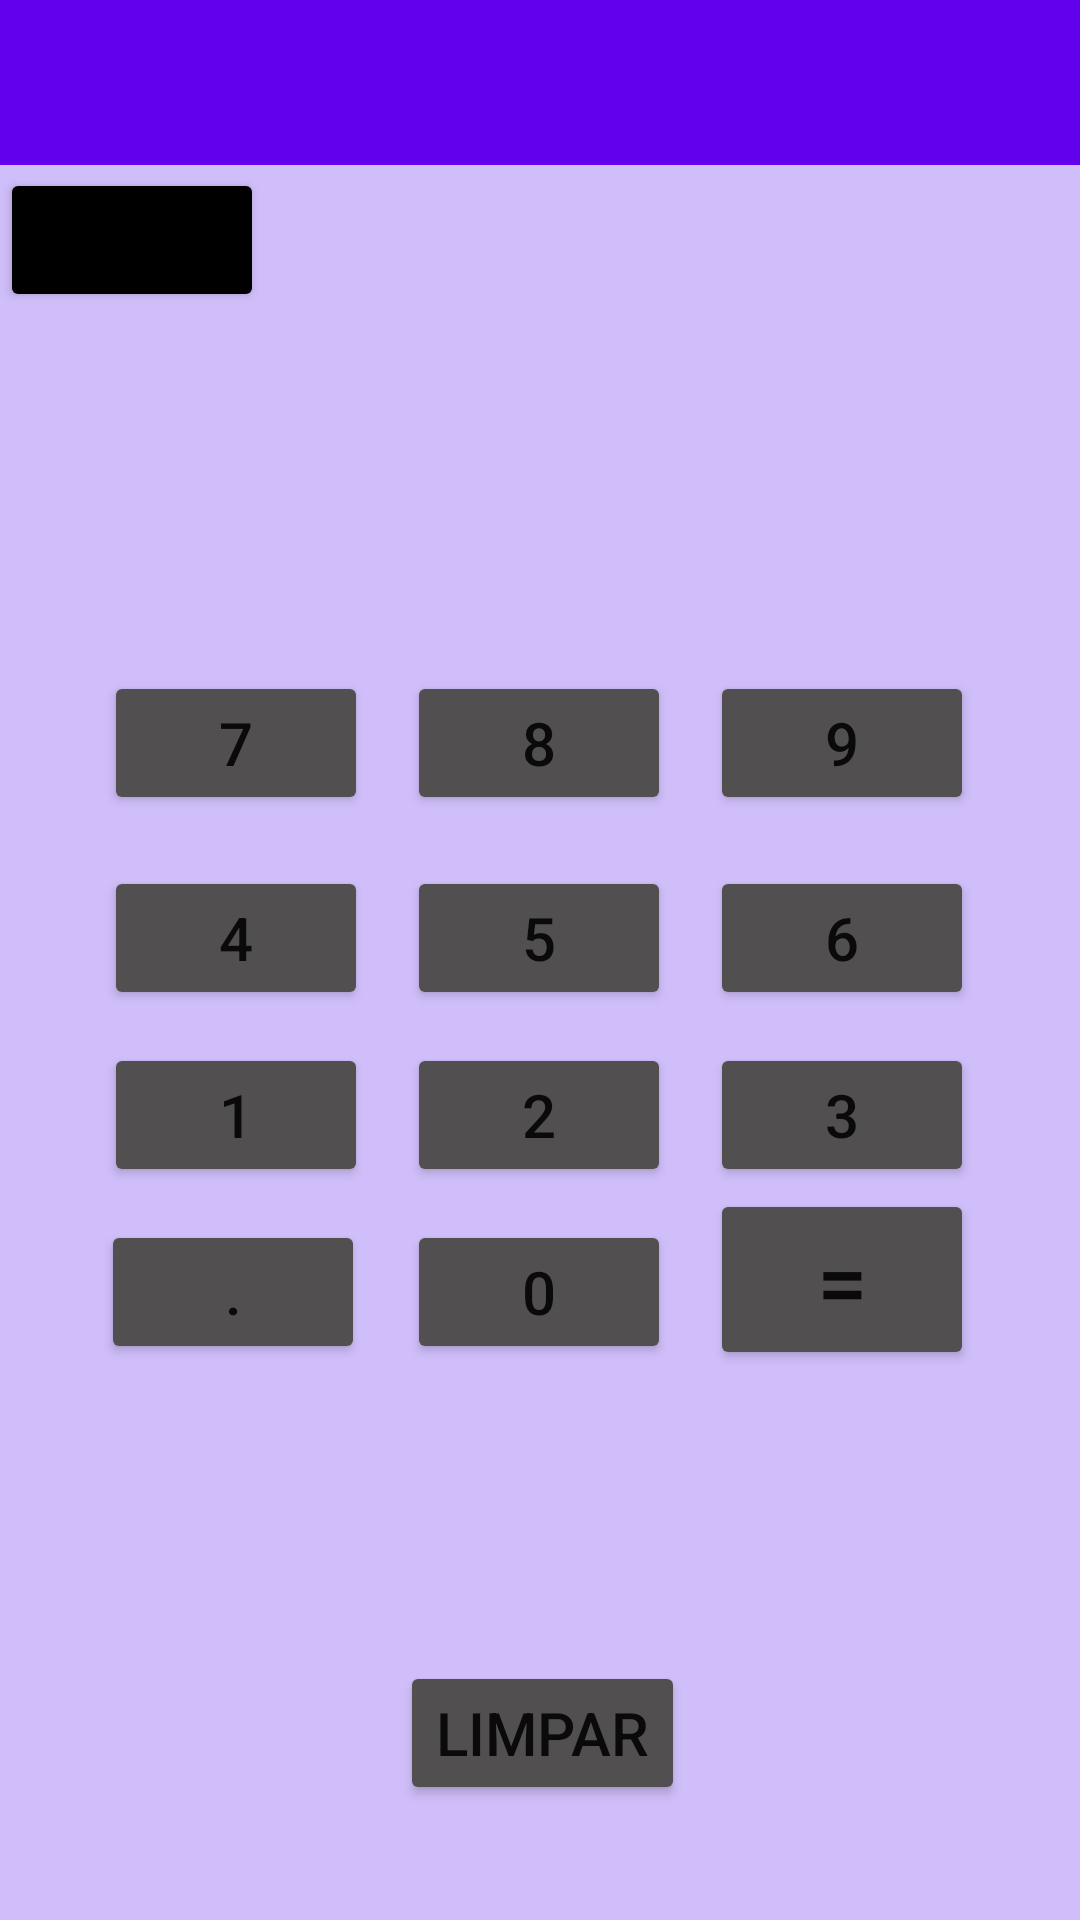

Here is an Android app screen rendered from its layout file. Give the layout XML and the strings, colors and styles it references.
<!-- AndroidManifest.xml: application theme Theme.AppBazar -->
<!-- res/layout/activity_calculadora.xml -->
<?xml version="1.0" encoding="utf-8"?>
<androidx.constraintlayout.widget.ConstraintLayout xmlns:android="http://schemas.android.com/apk/res/android"
    xmlns:app="http://schemas.android.com/apk/res-auto"
    xmlns:tools="http://schemas.android.com/tools"
    android:layout_width="match_parent"
    android:layout_height="match_parent"
    android:background="#D0BEFA"
    tools:context=".CalculadoraActivity">

    <TextView
        android:id="@+id/txtResult"
        android:layout_width="match_parent"
        android:layout_height="wrap_content"
        android:layout_marginTop="14dp"
        android:ems="10"
        android:inputType="number"
        android:textSize="50dp"
        app:layout_constraintStart_toStartOf="parent"
        app:layout_constraintTop_toBottomOf="@+id/btnVoltar" />

    <Button
        android:id="@+id/btn8"
        android:layout_width="wrap_content"
        android:layout_height="wrap_content"
        android:layout_marginTop="39dp"
        android:layout_marginEnd="13dp"
        android:text="8"
        android:textSize="20dp"
        android:backgroundTint="#514F4F"
        app:layout_constraintEnd_toStartOf="@+id/btn9"
        app:layout_constraintStart_toEndOf="@+id/btn7"
        app:layout_constraintTop_toBottomOf="@+id/txtResult" />

    <Button
        android:id="@+id/btnSoma"
        android:layout_width="wrap_content"
        android:layout_height="0dp"
        android:layout_marginStart="4dp"
        android:backgroundTint="#514F4F"
        android:text="+"
        android:textSize="20dp"
        app:layout_constraintBottom_toBottomOf="@+id/btnDiv"
        app:layout_constraintStart_toStartOf="@+id/btnSubtracao"
        app:layout_constraintTop_toTopOf="@+id/btnDiv"
        app:layout_constraintVertical_bias="0.0" />

    <Button
        android:id="@+id/btnSubtracao"
        android:layout_width="wrap_content"
        android:layout_height="0dp"
        android:layout_marginStart="24dp"
        android:backgroundTint="#514F4F"
        android:text="-"
        android:textSize="20dp"
        app:layout_constraintBottom_toBottomOf="@+id/btnMult"
        app:layout_constraintStart_toStartOf="@+id/btnPonto"
        app:layout_constraintTop_toTopOf="@+id/btnMult"
        app:layout_constraintVertical_bias="0.0" />

    <Button
        android:id="@+id/btn9"
        android:layout_width="wrap_content"
        android:layout_height="wrap_content"
        android:layout_marginEnd="1dp"
        android:text="9"
        android:textSize="20dp"
        android:backgroundTint="#514F4F"
        app:layout_constraintBaseline_toBaselineOf="@+id/btn8"
        app:layout_constraintEnd_toEndOf="parent"
        app:layout_constraintStart_toEndOf="@+id/btn8" />

    <Button
        android:id="@+id/btn7"
        android:layout_width="wrap_content"
        android:layout_height="wrap_content"
        android:layout_marginEnd="13dp"
        android:text="7"
        android:textSize="20dp"
        android:backgroundTint="#514F4F"
        app:layout_constraintBaseline_toBaselineOf="@+id/btn8"
        app:layout_constraintEnd_toStartOf="@+id/btn8"
        app:layout_constraintHorizontal_chainStyle="packed"
        app:layout_constraintStart_toStartOf="parent" />

    <Button
        android:id="@+id/btn3"
        android:layout_width="wrap_content"
        android:layout_height="wrap_content"
        android:layout_marginEnd="1dp"
        android:text="3"
        android:textSize="20dp"
        android:backgroundTint="#514F4F"
        app:layout_constraintBaseline_toBaselineOf="@+id/btn2"
        app:layout_constraintEnd_toEndOf="parent"
        app:layout_constraintStart_toEndOf="@+id/btn2" />

    <Button
        android:id="@+id/btn5"
        android:layout_width="wrap_content"
        android:layout_height="wrap_content"
        android:layout_marginTop="17dp"
        android:layout_marginEnd="13dp"
        android:text="5"
        android:textSize="20dp"
        android:backgroundTint="#514F4F"
        app:layout_constraintEnd_toStartOf="@+id/btn6"
        app:layout_constraintStart_toEndOf="@+id/btn4"
        app:layout_constraintTop_toBottomOf="@+id/btn8" />

    <Button
        android:id="@+id/btnIgual"
        android:layout_width="wrap_content"
        android:layout_height="wrap_content"
        android:layout_marginEnd="2dp"
        android:text="="
        android:textSize="30dp"
        android:backgroundTint="#514F4F"
        app:layout_constraintBaseline_toBaselineOf="@+id/btn0"
        app:layout_constraintEnd_toEndOf="parent"
        app:layout_constraintStart_toEndOf="@+id/btn0" />

    <Button
        android:id="@+id/btnDiv"
        android:layout_width="wrap_content"
        android:layout_height="55dp"
        android:layout_marginTop="141dp"
        android:layout_marginBottom="142dp"
        android:text="/"
        android:textSize="20dp"
        android:backgroundTint="#514F4F"
        app:layout_constraintBottom_toBottomOf="parent"
        app:layout_constraintStart_toStartOf="@+id/btnMult"
        app:layout_constraintTop_toTopOf="@+id/btnIgual" />

    <Button
        android:id="@+id/btn0"
        android:layout_width="wrap_content"
        android:layout_height="wrap_content"
        android:layout_marginTop="11dp"
        android:layout_marginEnd="13dp"
        android:text="0"
        android:textSize="20dp"
        android:backgroundTint="#514F4F"
        app:layout_constraintEnd_toStartOf="@+id/btnIgual"
        app:layout_constraintStart_toEndOf="@+id/btnPonto"
        app:layout_constraintTop_toBottomOf="@+id/btn2" />

    <Button
        android:id="@+id/btn6"
        android:layout_width="wrap_content"
        android:layout_height="wrap_content"
        android:layout_marginEnd="1dp"
        android:text="6"
        android:textSize="20dp"
        android:backgroundTint="#514F4F"
        app:layout_constraintBaseline_toBaselineOf="@+id/btn5"
        app:layout_constraintEnd_toEndOf="parent"
        app:layout_constraintStart_toEndOf="@+id/btn5" />

    <Button
        android:id="@+id/btnMult"
        android:layout_width="wrap_content"
        android:layout_height="55dp"
        android:layout_marginTop="76dp"
        android:layout_marginEnd="31dp"
        android:layout_marginBottom="65dp"
        android:text="*"
        android:textSize="20dp"
        android:backgroundTint="#514F4F"
        app:layout_constraintBottom_toBottomOf="@+id/btnDiv"
        app:layout_constraintEnd_toEndOf="@+id/btnIgual"
        app:layout_constraintTop_toTopOf="@+id/btnIgual" />

    <Button
        android:id="@+id/btn1"
        android:layout_width="wrap_content"
        android:layout_height="wrap_content"
        android:layout_marginEnd="13dp"
        android:text="1"
        android:textSize="20dp"
        android:backgroundTint="#514F4F"
        app:layout_constraintBaseline_toBaselineOf="@+id/btn2"
        app:layout_constraintEnd_toStartOf="@+id/btn2"
        app:layout_constraintHorizontal_chainStyle="packed"
        app:layout_constraintStart_toStartOf="parent" />

    <Button
        android:id="@+id/btn2"
        android:layout_width="wrap_content"
        android:layout_height="wrap_content"
        android:layout_marginTop="11dp"
        android:layout_marginEnd="13dp"
        android:text="2"
        android:textSize="20dp"
        android:backgroundTint="#514F4F"
        app:layout_constraintEnd_toStartOf="@+id/btn3"
        app:layout_constraintStart_toEndOf="@+id/btn1"
        app:layout_constraintTop_toBottomOf="@+id/btn5" />

    <Button
        android:id="@+id/btn4"
        android:layout_width="wrap_content"
        android:layout_height="wrap_content"
        android:layout_marginEnd="13dp"
        android:text="4"
        android:textSize="20dp"
        android:backgroundTint="#514F4F"
        app:layout_constraintBaseline_toBaselineOf="@+id/btn5"
        app:layout_constraintEnd_toStartOf="@+id/btn5"
        app:layout_constraintHorizontal_chainStyle="packed"
        app:layout_constraintStart_toStartOf="parent" />

    <Button
        android:id="@+id/btnPonto"
        android:layout_width="wrap_content"
        android:layout_height="wrap_content"
        android:layout_marginTop="11dp"
        android:layout_marginEnd="14dp"
        android:text="."
        android:textSize="20dp"
        android:backgroundTint="#514F4F"
        app:layout_constraintEnd_toStartOf="@+id/btn0"
        app:layout_constraintHorizontal_chainStyle="packed"
        app:layout_constraintStart_toStartOf="parent"
        app:layout_constraintTop_toBottomOf="@+id/btn1" />

    <Button
        android:id="@+id/btnLimpar"
        android:layout_width="wrap_content"
        android:layout_height="wrap_content"
        android:layout_marginTop="36dp"
        android:backgroundTint="#514F4F"
        android:text="LIMPAR"
        android:textSize="20dp"
        app:layout_constraintEnd_toEndOf="parent"
        app:layout_constraintHorizontal_bias="0.503"
        app:layout_constraintStart_toStartOf="parent"
        app:layout_constraintTop_toBottomOf="@+id/btnSoma" />

    <Button
        android:id="@+id/btnVoltar"
        style="@style/Widget.AppCompat.Button"
        android:layout_width="wrap_content"
        android:layout_height="wrap_content"
        android:layout_marginTop="56dp"
        android:backgroundTint="@color/black"
        app:icon="@drawable/abc_vector_test"
        app:layout_constraintStart_toStartOf="parent"
        app:layout_constraintTop_toTopOf="parent" />

    <androidx.appcompat.widget.Toolbar
        android:id="@+id/toolbarCalc"
        android:layout_width="0dp"
        android:layout_height="wrap_content"
        android:layout_marginBottom="1dp"
        android:background="?attr/colorPrimary"
        android:minHeight="?attr/actionBarSize"
        android:theme="?attr/actionBarTheme"
        app:titleTextColor="@color/white"
        app:layout_constraintBottom_toTopOf="@+id/btnVoltar"
        app:layout_constraintEnd_toEndOf="parent"
        app:layout_constraintStart_toStartOf="parent" />

</androidx.constraintlayout.widget.ConstraintLayout>
<!-- resources referenced by this layout -->
<resources>
  <style name="Theme.AppBazar" parent="Theme.MaterialComponents.DayNight.DarkActionBar">
          
          <item name="colorPrimary">@color/purple_500</item>
          <item name="colorPrimaryVariant">@color/purple_700</item>
          <item name="colorOnPrimary">@color/white</item>
          
          <item name="colorSecondary">@color/teal_200</item>
          <item name="colorSecondaryVariant">@color/teal_700</item>
          <item name="colorOnSecondary">@color/black</item>
          
          <item name="android:statusBarColor" tools:targetApi="l">?attr/colorPrimaryVariant</item>
          
      </style>
  <!-- not gathered from this repository: default colours our renderer supplied (Android Studio template values) -->
  <color name="purple_500">#FF6200EE</color>
  <color name="purple_700">#FF3700B3</color>
  <color name="teal_200">#FF03DAC5</color>
  <color name="teal_700">#FF018786</color>
  <color name="black">#FF000000</color>
  <color name="white">#FFFFFFFF</color>
</resources>
